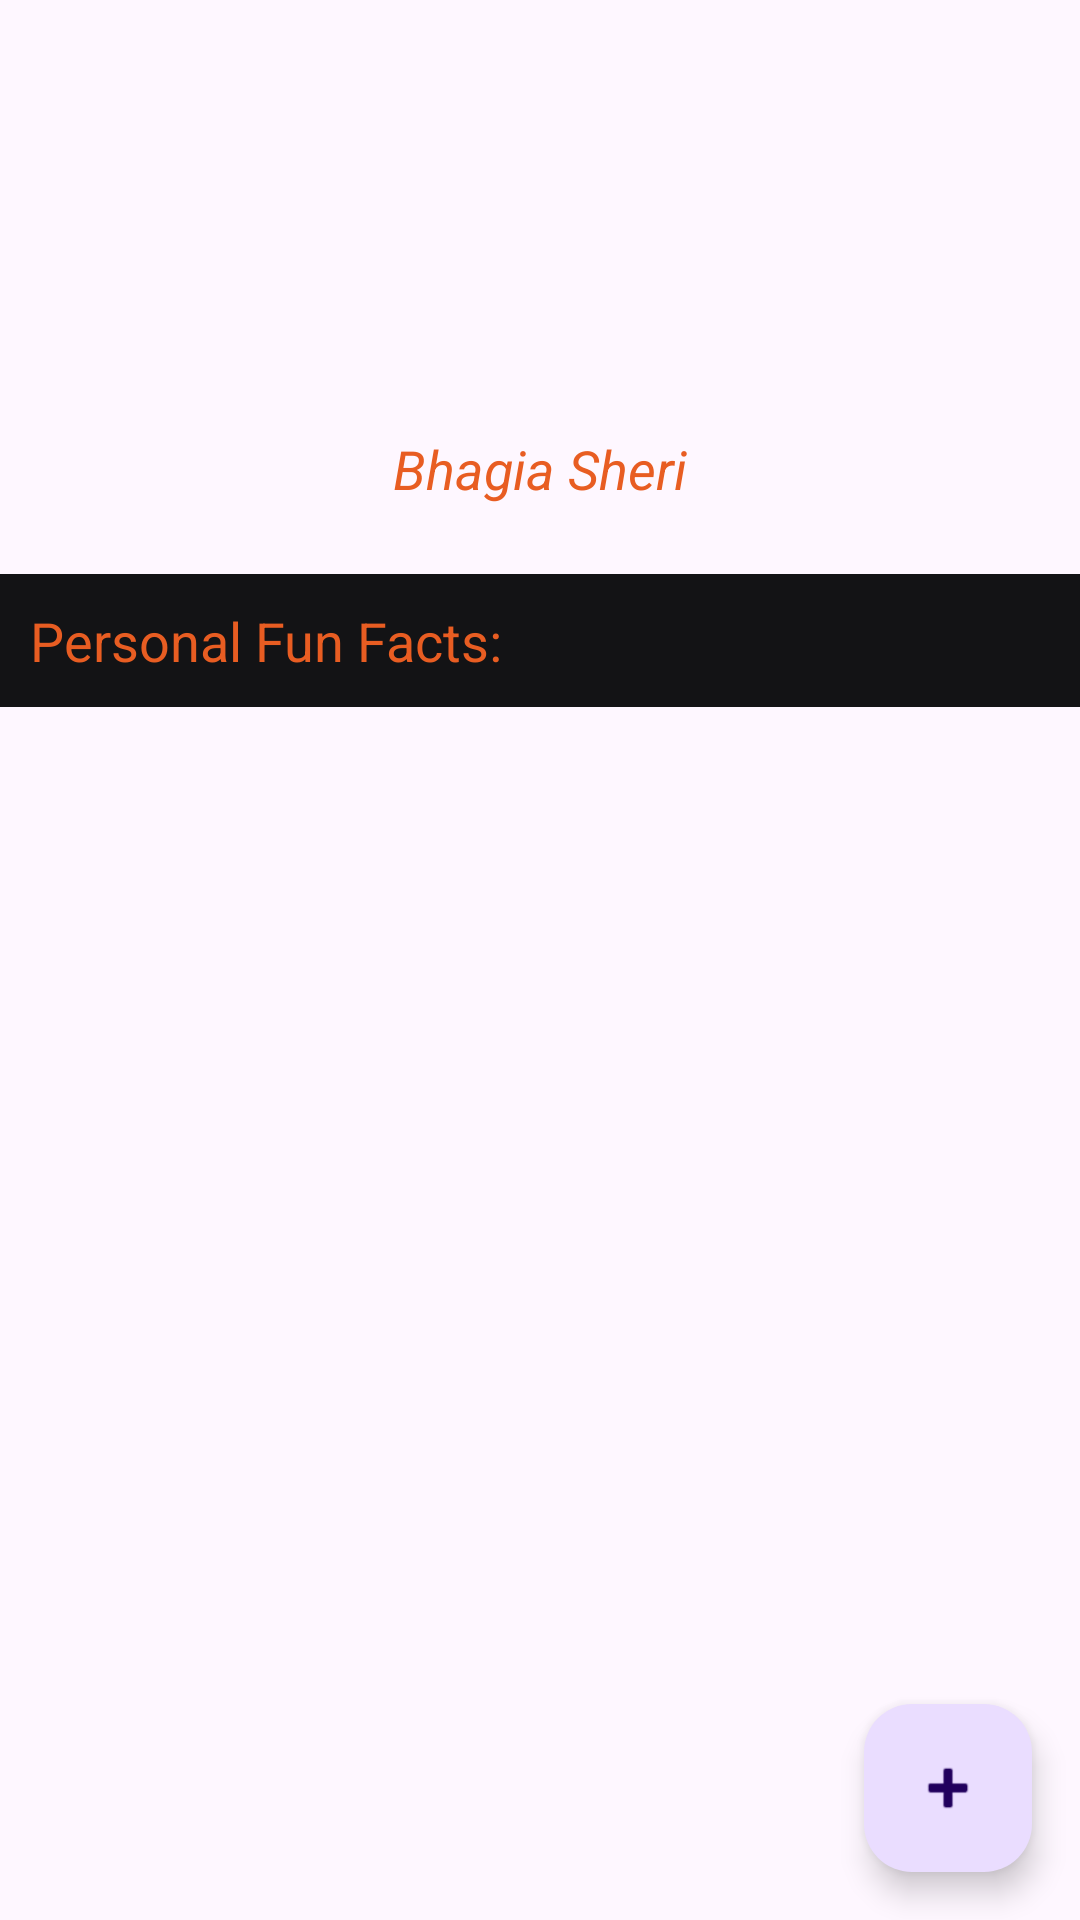

Layout XML and referenced resources for this Android screen:
<!-- AndroidManifest.xml: application theme Theme.FoodiePalCulinaryCompanion -->
<!-- res/layout/fragment_about_me.xml -->
<?xml version="1.0" encoding="utf-8"?>
<RelativeLayout xmlns:android="http://schemas.android.com/apk/res/android"
    android:layout_width="match_parent"
    android:layout_height="match_parent">

    <ImageView
        android:id="@+id/profileImageView"
        android:layout_width="120dp"
        android:layout_height="120dp"
        android:layout_centerHorizontal="true"
        android:layout_marginTop="16dp"
        android:scaleType="centerCrop"
        android:src="@drawable/user_img" />

    <TextView
        android:id="@+id/fullNameTextView"
        android:layout_width="match_parent"
        android:gravity="center"
        android:layout_height="wrap_content"
        android:layout_below="@id/profileImageView"
        android:textColor="#FFE85D22"
        android:textStyle="italic"
        android:textAppearance="@style/ShapeAppearance.Material3.Corner.Large"
        android:layout_centerHorizontal="true"
        android:layout_marginVertical="8dp"
        android:text="Bhagia Sheri"
        android:textSize="18sp" />

    <TextView
        android:id="@+id/headingTextView"
        android:layout_width="match_parent"
        android:layout_height="wrap_content"
        android:layout_below="@id/fullNameTextView"
        android:background="#131315"
        android:textColor="#FFE85D22"
        android:textAppearance="@style/ShapeAppearance.Material3.Corner.ExtraLarge"
        android:layout_centerHorizontal="true"
        android:layout_marginTop="15dp"
        android:padding="10dp"
        android:text="Personal Fun Facts:"
        android:textSize="18sp" />

    <androidx.recyclerview.widget.RecyclerView
        android:id="@+id/detailsRecyclerView"
        android:layout_width="match_parent"
        android:layout_height="wrap_content"
        android:layout_below="@id/headingTextView"
        android:layout_marginTop="16dp" />

    <com.google.android.material.floatingactionbutton.FloatingActionButton
        android:id="@+id/fabAddDetails"
        android:layout_width="wrap_content"
        android:layout_height="wrap_content"
        android:layout_alignParentEnd="true"
        android:layout_alignParentBottom="true"
        android:layout_margin="16dp"
        android:src="@android:drawable/ic_input_add" />

</RelativeLayout>
<!-- resources referenced by this layout -->
<resources>
  <style name="Theme.FoodiePalCulinaryCompanion" parent="Base.Theme.FoodiePalCulinaryCompanion" />
  <style name="Base.Theme.FoodiePalCulinaryCompanion" parent="Theme.Material3.DayNight.NoActionBar">
          
          
      </style>
</resources>
